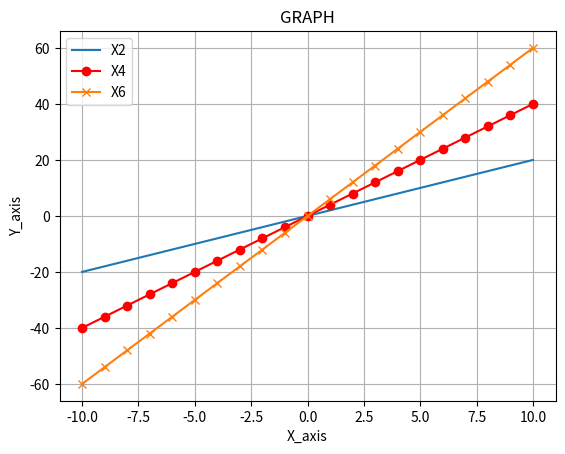

Generate this figure with matplotlib:
import matplotlib.pyplot as plt 

# 그래프 좌표 설정
x = [val for val in range(-10, 11)]
y1 = [val*2 for val in x]
y2 = [val*4 for val in x]
y3 = [val*6 for val in x]

# 그래프 그리기 
plt.plot(x, y1, label = 'X2')
plt.plot(x, y2, color = 'red', marker = 'o', label = 'X4')
plt.plot(x, y3, marker = 'x', label = 'X6')

# 그래프 꾸미기 
plt.legend() 
plt.xlabel('X_axis')
plt.ylabel('Y_axis')
plt.title('GRAPH') 
plt.grid(True) # 그래프 바탕에 선 추가 

# 그래프 출력 
plt.show() 

